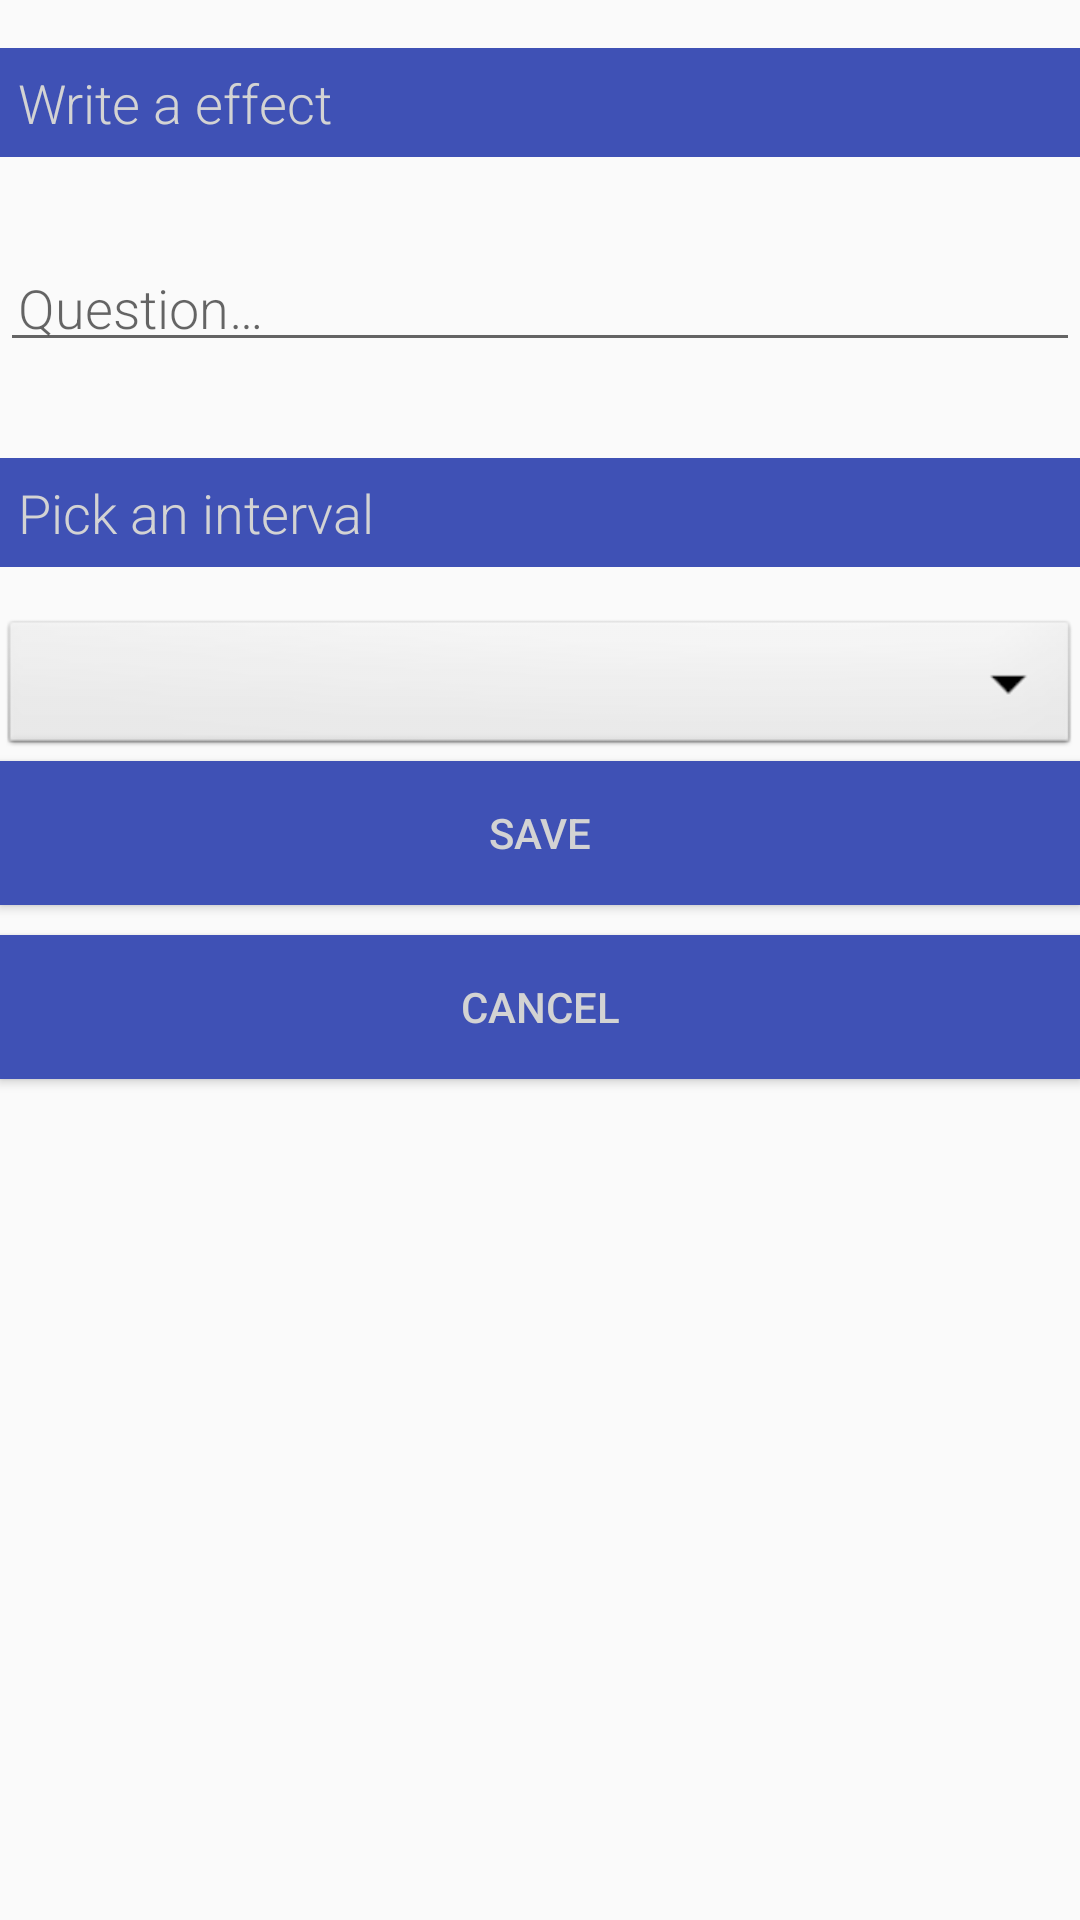

Here is an Android app screen rendered from its layout file. Give the layout XML and the strings, colors and styles it references.
<!-- AndroidManifest.xml: application theme AppTheme -->
<!-- res/layout/activity_new_effect.xml -->
<?xml version="1.0" encoding="utf-8"?>
<LinearLayout
    xmlns:android="http://schemas.android.com/apk/res/android"
    android:orientation="vertical"
    android:layout_width="match_parent"
    android:layout_height="match_parent">

    <TextView
        android:id="@+id/question_instruction"
        android:layout_width="match_parent"
        android:layout_height="wrap_content"
        android:background="@color/colorPrimary"
        android:text="@string/q_instruction"
        android:fontFamily="sans-serif-light"
        android:textColor="@color/buttonLabel"
        android:padding="@dimen/small_padding"
        android:layout_marginBottom="@dimen/big_padding"
        android:layout_marginTop="@dimen/big_padding"
        android:textSize="18sp"/>

    <EditText
        android:id="@+id/edit_question"
        android:layout_width="match_parent"
        android:layout_height="wrap_content"
        android:fontFamily="sans-serif-light"
        android:hint="@string/hint_question"
        android:inputType="textAutoComplete"
        android:padding="@dimen/small_padding"
        android:layout_marginBottom="@dimen/big_padding"
        android:layout_marginTop="@dimen/big_padding"
        android:textSize="18sp" />

    <TextView
        android:id="@+id/answer_instruction"
        android:layout_width="match_parent"
        android:layout_height="wrap_content"
        android:background="@color/colorPrimary"
        android:text="@string/a_instruction"
        android:fontFamily="sans-serif-light"
        android:textColor="@color/buttonLabel"
        android:padding="@dimen/small_padding"
        android:layout_marginBottom="@dimen/big_padding"
        android:layout_marginTop="@dimen/big_padding"
        android:textSize="18sp"/>

    <Spinner
        android:id="@+id/spinner"
        android:layout_width="match_parent"
        android:layout_height="wrap_content"
        android:background="@android:drawable/btn_dropdown"
        android:spinnerMode="dropdown"/>


    <Button
        android:id="@+id/button_save"
        android:layout_width="match_parent"
        android:layout_height="wrap_content"
        android:background="@color/colorPrimary"
        android:text="@string/button_save"
        android:textColor="@color/buttonLabel" />

    <Button
        android:id="@+id/button_cancel"
        android:layout_width="match_parent"
        android:layout_height="wrap_content"
        android:layout_marginTop="10dp"
        android:background="@color/colorPrimary"
        android:text="@string/button_cancel"
        android:textColor="@color/buttonLabel" />

</LinearLayout>
<!-- resources referenced by this layout -->
<resources>
  <color name="buttonLabel">#d3d3d3</color>
  <color name="colorPrimary">#3F51B5</color>
  <dimen name="big_padding">16dp</dimen>
  <dimen name="small_padding">6dp</dimen>
  <string name="a_instruction">Pick an interval</string>
  <string name="button_cancel">Cancel</string>
  <string name="button_save">Save</string>
  <string name="hint_question">Question…</string>
  <string name="q_instruction">Write a effect</string>
  <style name="AppTheme" parent="Theme.AppCompat.Light.DarkActionBar">
          
          <item name="colorPrimary">@color/colorPrimary</item>
          <item name="colorPrimaryDark">@color/colorPrimaryDark</item>
          <item name="colorAccent">@color/colorAccent</item>
      </style>
  <color name="colorPrimaryDark">#303F9F</color>
  <color name="colorAccent">#FF4081</color>
</resources>
